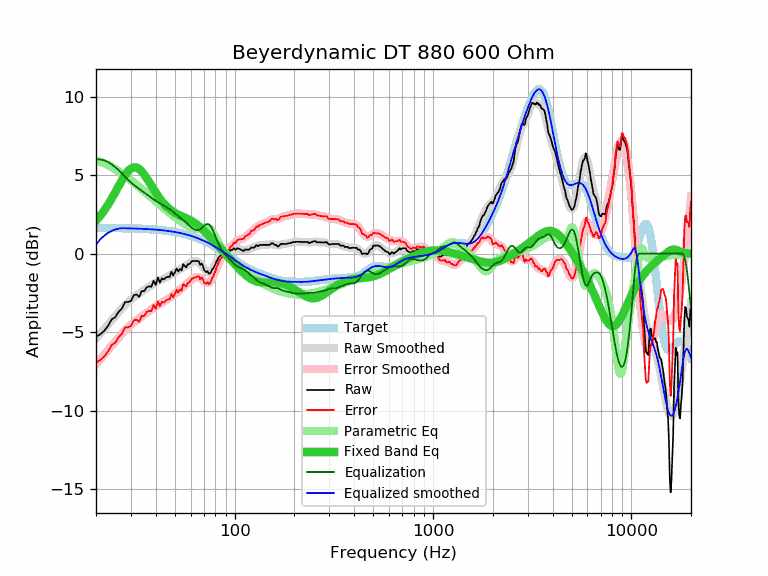

The table this chart was drawn from, first rows:
frequency, raw, error, smoothed, error_smoothed, equalization, parametric_eq, equalized_raw, equalized_smoothed, target
20, -5.30, -6.94, -5.42, -7.06, 6.00, 2.10, 0.70, 0.58, 1.64
21, -5.14, -6.78, -5.10, -6.74, 6.00, 2.41, 0.86, 0.90, 1.64
22, -4.92, -6.56, -4.80, -6.44, 5.94, 2.75, 1.02, 1.14, 1.64
23, -4.60, -6.24, -4.51, -6.15, 5.84, 3.12, 1.23, 1.32, 1.63
24, -4.19, -5.82, -4.24, -5.87, 5.69, 3.50, 1.49, 1.45, 1.63
25, -4.05, -5.68, -3.97, -5.60, 5.51, 3.90, 1.46, 1.54, 1.63
26, -3.71, -5.34, -3.72, -5.35, 5.32, 4.30, 1.61, 1.60, 1.62
27, -3.49, -5.12, -3.49, -5.11, 5.11, 4.67, 1.62, 1.62, 1.62
28, -3.09, -4.71, -3.28, -4.90, 4.90, 5.00, 1.80, 1.62, 1.62
29, -3.08, -4.70, -3.09, -4.70, 4.70, 5.26, 1.62, 1.61, 1.61
30, -3.01, -4.62, -2.93, -4.53, 4.53, 5.43, 1.52, 1.61, 1.61
31, -2.65, -4.26, -2.78, -4.39, 4.39, 5.51, 1.73, 1.60, 1.60
32, -2.60, -4.20, -2.66, -4.25, 4.25, 5.49, 1.65, 1.60, 1.60
33, -2.76, -4.35, -2.54, -4.13, 4.13, 5.40, 1.36, 1.59, 1.59
34, -2.38, -3.97, -2.43, -4.01, 4.01, 5.24, 1.63, 1.58, 1.58
35, -2.39, -3.97, -2.32, -3.89, 3.89, 5.04, 1.50, 1.58, 1.58
36, -2.15, -3.72, -2.21, -3.78, 3.78, 4.81, 1.63, 1.57, 1.57
37, -2.08, -3.64, -2.11, -3.67, 3.67, 4.57, 1.58, 1.56, 1.56
38, -2.12, -3.67, -2.01, -3.56, 3.56, 4.33, 1.43, 1.55, 1.55
39, -1.72, -3.26, -1.92, -3.46, 3.46, 4.10, 1.73, 1.54, 1.54
40, -1.99, -3.52, -1.83, -3.36, 3.36, 3.88, 1.37, 1.53, 1.53
41, -1.52, -3.04, -1.76, -3.28, 3.28, 3.68, 1.76, 1.52, 1.52
42, -1.84, -3.35, -1.70, -3.20, 3.20, 3.50, 1.36, 1.51, 1.51
43, -1.57, -3.07, -1.64, -3.13, 3.13, 3.34, 1.56, 1.49, 1.49
44, -1.64, -3.12, -1.58, -3.06, 3.06, 3.19, 1.41, 1.48, 1.48
45, -1.52, -2.99, -1.52, -2.98, 2.98, 3.06, 1.46, 1.46, 1.46
46, -1.47, -2.92, -1.46, -2.91, 2.91, 2.94, 1.43, 1.45, 1.45
47, -1.48, -2.92, -1.39, -2.83, 2.83, 2.84, 1.34, 1.43, 1.43
48, -1.15, -2.57, -1.33, -2.74, 2.74, 2.75, 1.59, 1.42, 1.42
49, -1.39, -2.79, -1.26, -2.65, 2.65, 2.67, 1.26, 1.40, 1.40
50, -1.18, -2.56, -1.19, -2.56, 2.56, 2.60, 1.38, 1.38, 1.38
51, -0.95, -2.31, -1.12, -2.48, 2.48, 2.54, 1.52, 1.36, 1.36
52, -1.14, -2.48, -1.05, -2.39, 2.39, 2.48, 1.25, 1.34, 1.34
53, -0.97, -2.29, -0.99, -2.30, 2.30, 2.43, 1.33, 1.32, 1.32
54, -1.07, -2.37, -0.93, -2.22, 2.22, 2.39, 1.15, 1.29, 1.29
55, -0.67, -1.94, -0.86, -2.13, 2.13, 2.34, 1.46, 1.27, 1.27
56, -0.77, -2.02, -0.80, -2.05, 2.05, 2.30, 1.28, 1.25, 1.25
57, -0.87, -2.09, -0.74, -1.96, 1.96, 2.26, 1.09, 1.22, 1.22
58, -0.67, -1.87, -0.68, -1.88, 1.88, 2.21, 1.20, 1.19, 1.19
59, -0.67, -1.84, -0.62, -1.79, 1.79, 2.17, 1.12, 1.17, 1.17
60, -0.57, -1.71, -0.57, -1.71, 1.71, 2.12, 1.13, 1.14, 1.14
61, -0.47, -1.58, -0.52, -1.63, 1.63, 2.07, 1.16, 1.11, 1.11
62, -0.47, -1.55, -0.49, -1.57, 1.57, 2.01, 1.10, 1.08, 1.08
63, -0.47, -1.52, -0.47, -1.52, 1.52, 1.95, 1.05, 1.05, 1.05
64, -0.47, -1.49, -0.48, -1.50, 1.50, 1.89, 1.03, 1.02, 1.02
65, -0.46, -1.45, -0.51, -1.50, 1.50, 1.83, 1.03, 0.99, 0.99
66, -0.50, -1.46, -0.57, -1.52, 1.52, 1.76, 1.02, 0.95, 0.95
67, -0.72, -1.64, -0.64, -1.56, 1.56, 1.69, 0.84, 0.92, 0.92
68, -0.63, -1.52, -0.74, -1.62, 1.62, 1.61, 0.99, 0.88, 0.88
69, -0.74, -1.59, -0.84, -1.69, 1.69, 1.54, 0.95, 0.85, 0.85
70, -1.01, -1.83, -0.95, -1.76, 1.76, 1.46, 0.75, 0.81, 0.81
71, -1.12, -1.90, -1.05, -1.83, 1.83, 1.38, 0.70, 0.78, 0.78
72, -1.17, -1.91, -1.13, -1.87, 1.87, 1.30, 0.69, 0.74, 0.74
73, -1.11, -1.82, -1.18, -1.88, 1.88, 1.22, 0.77, 0.70, 0.70
74, -1.27, -1.94, -1.20, -1.86, 1.86, 1.15, 0.59, 0.66, 0.66
75, -1.27, -1.90, -1.18, -1.80, 1.80, 1.07, 0.53, 0.62, 0.62
76, -1.17, -1.76, -1.13, -1.71, 1.71, 0.99, 0.54, 0.59, 0.59
77, -1.01, -1.56, -1.04, -1.59, 1.59, 0.91, 0.57, 0.55, 0.55
78, -0.94, -1.45, -0.93, -1.44, 1.44, 0.83, 0.49, 0.51, 0.51
79, -0.81, -1.28, -0.80, -1.27, 1.27, 0.75, 0.45, 0.47, 0.47
... 553 more rows
